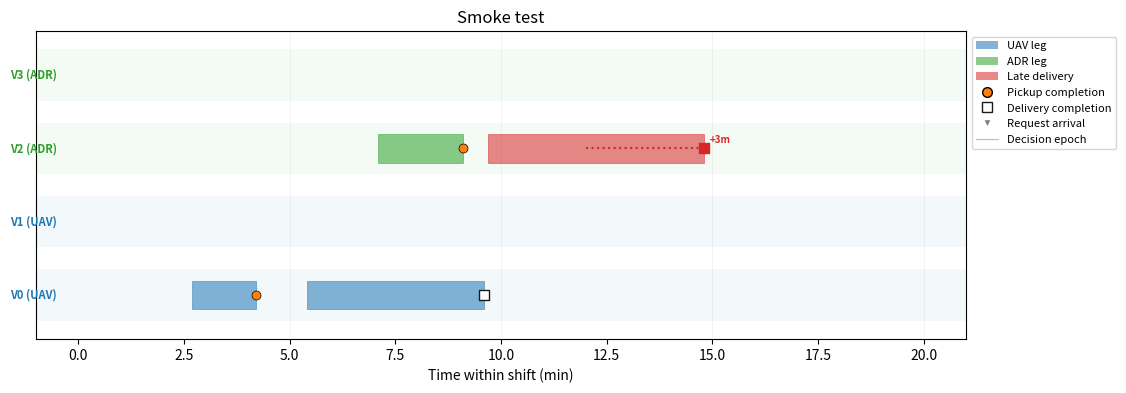

This figure's Python source:
from __future__ import annotations

from collections import defaultdict
from dataclasses import dataclass
from typing import Dict, List, Optional, Sequence, Tuple

import numpy as np

COLOR_UAV = "#1f77b4"
COLOR_ADR = "#2ca02c"
COLOR_LATE = "#d62728"
COLOR_PICKUP = "#ff7f0e"
COLOR_DELIVERY = "#1a1a1a"
COLOR_EPOCH = "#bdbdbd"
COLOR_ARRIVAL = "#7f7f7f"

LANE_HEIGHT = 0.7
EPOCH_LINE_ALPHA = 0.25
LEG_BAR_ALPHA = 0.55

@dataclass
class _LegRender:
    request_id: int
    vehicle_id: int
    mode: str
    leg_type: str
    t_depart: float
    t_arrive: float
    is_late: bool

def _vehicle_mode(vehicle, fleet: Dict[int, object]) -> str:
    v = fleet.get(vehicle)
    if v is None:
        return "uav"
    return getattr(v, "mode", "uav")

def _gather_legs(episode_log: Sequence[dict],
                 fleet: Dict[int, object],
                 request_targets: Dict[int, float]) -> List[_LegRender]:
    out: List[_LegRender] = []
    for entry in episode_log:
        if entry.get("summary"):
            continue
        completed = entry.get("completed", [])
        for item in completed:
            rid = int(item["request_id"])
            vid = int(item["vehicle_id"])
            ltype = item["leg_type"]
            t_arr = float(item["t_arrive"])
            t_dep = t_arr - float(item.get("travel_time", 0.0))
            mode = _vehicle_mode(vid, fleet)
            is_late = False
            if ltype == "delivery":
                t_d = request_targets.get(rid)
                if t_d is not None and t_arr > t_d:
                    is_late = True
            out.append(_LegRender(
                request_id=rid, vehicle_id=vid, mode=mode,
                leg_type=ltype, t_depart=t_dep, t_arrive=t_arr,
                is_late=is_late,
            ))
    return out

def _extract_request_targets(episode_log: Sequence[dict]) -> Dict[int, float]:
    summary = next((e for e in episode_log if e.get("summary")), None)
    if summary is None:
        return {}
    out: Dict[int, float] = {}
    for r in summary.get("request_history", []):
        out[int(r["req_id"])] = float(r["t_delivery_target"])
    return out

def _extract_pickup_targets(episode_log: Sequence[dict]) -> Dict[int, float]:
    summary = next((e for e in episode_log if e.get("summary")), None)
    if summary is None:
        return {}
    return {int(r["req_id"]): float(r["t_pickup_target"])
            for r in summary.get("request_history", [])}

def _extract_arrival_times(episode_log: Sequence[dict],
                           arrival_stream: Optional[Sequence[dict]] = None,
                           ) -> List[float]:
    if arrival_stream is not None:
        return sorted(float(a["t_arrival"]) for a in arrival_stream)
    return []

def _extract_epoch_times(episode_log: Sequence[dict]) -> List[float]:
    return [float(e["t"]) for e in episode_log if not e.get("summary")]

def plot_shift_timeline(
        episode_log: Sequence[dict],
        fleet: Dict[int, object],
        *,
        ax,
        arrival_stream: Optional[Sequence[dict]] = None,
        show_arrivals: bool = True,
        show_epochs: bool = True,
        show_pickup_markers: bool = True,
        show_delivery_markers: bool = True,
        annotate_late: bool = True,
        title: Optional[str] = None,
        shift_minutes: Optional[float] = None,
) -> None:
    delivery_targets = _extract_request_targets(episode_log)
    pickup_targets = _extract_pickup_targets(episode_log)
    legs = _gather_legs(episode_log, fleet, delivery_targets)
    arrival_times = _extract_arrival_times(episode_log, arrival_stream)
    epoch_times = _extract_epoch_times(episode_log)

    vehicle_ids = sorted(fleet.keys())
    n_vehicles = len(vehicle_ids)
    if shift_minutes is None:
        shift_minutes = max(epoch_times or [120.0])

    ordered = sorted(
        vehicle_ids,
        key=lambda vid: (_vehicle_mode(vid, fleet) == "adr", vid),
    )
    y_of_vehicle = {vid: i for i, vid in enumerate(ordered)}

    if show_epochs:
        for t in epoch_times:
            ax.axvline(t, color=COLOR_EPOCH, alpha=EPOCH_LINE_ALPHA,
                       linewidth=0.5, zorder=1)
    if show_arrivals and arrival_times:
        ax.scatter(
            arrival_times,
            [n_vehicles - 0.15] * len(arrival_times),
            marker="v", s=18, color=COLOR_ARRIVAL,
            alpha=0.65, zorder=2,
        )

    for vid in ordered:
        y = y_of_vehicle[vid]
        mode = _vehicle_mode(vid, fleet)
        col = COLOR_UAV if mode == "uav" else COLOR_ADR
        ax.axhspan(y - LANE_HEIGHT / 2, y + LANE_HEIGHT / 2,
                   facecolor=col, alpha=0.05, zorder=0)
        ax.text(-0.5, y, f"V{vid} ({mode.upper()})",
                ha="right", va="center", fontsize=8,
                color=col, fontweight="bold")

    for leg in legs:
        y = y_of_vehicle[leg.vehicle_id]
        mode_col = COLOR_UAV if leg.mode == "uav" else COLOR_ADR
        bar_col = COLOR_LATE if leg.is_late else mode_col
        ax.barh(
            y,
            width=leg.t_arrive - leg.t_depart,
            left=leg.t_depart,
            height=LANE_HEIGHT * 0.55,
            color=bar_col, alpha=LEG_BAR_ALPHA,
            edgecolor=bar_col, linewidth=0.6,
            zorder=3,
        )
        if leg.leg_type == "pickup" and show_pickup_markers:
            ax.scatter(leg.t_arrive, y, marker="o", s=42,
                       facecolor=COLOR_PICKUP, edgecolor="black",
                       linewidth=0.5, zorder=4)
        elif leg.leg_type == "delivery" and show_delivery_markers:
            edge = COLOR_LATE if leg.is_late else COLOR_DELIVERY
            face = COLOR_LATE if leg.is_late else "white"
            ax.scatter(leg.t_arrive, y, marker="s", s=44,
                       facecolor=face, edgecolor=edge,
                       linewidth=1.0, zorder=4)
            if annotate_late and leg.is_late:
                t_target = delivery_targets.get(leg.request_id)
                if t_target is not None:
                    ax.plot([t_target, leg.t_arrive], [y, y],
                            color=COLOR_LATE, linewidth=1.5,
                            linestyle=":", zorder=3.5)
                    ax.annotate(
                        f"+{leg.t_arrive - t_target:.0f}m",
                        xy=(leg.t_arrive, y),
                        xytext=(4, 4),
                        textcoords="offset points",
                        color=COLOR_LATE,
                        fontsize=7,
                        fontweight="bold",
                    )

    ax.set_xlim(-1, shift_minutes + 1)
    ax.set_ylim(-0.6, n_vehicles - 0.4)
    ax.set_xlabel("Time within shift (min)")
    ax.set_yticks([])
    if title:
        ax.set_title(title)

    _add_legend(ax)

def _add_legend(ax) -> None:
    from matplotlib.lines import Line2D
    from matplotlib.patches import Patch

    handles = [
        Patch(facecolor=COLOR_UAV, alpha=LEG_BAR_ALPHA, label="UAV leg"),
        Patch(facecolor=COLOR_ADR, alpha=LEG_BAR_ALPHA, label="ADR leg"),
        Patch(facecolor=COLOR_LATE, alpha=LEG_BAR_ALPHA, label="Late delivery"),
        Line2D([0], [0], marker="o", color="w",
               markerfacecolor=COLOR_PICKUP, markeredgecolor="black",
               markersize=7, label="Pickup completion"),
        Line2D([0], [0], marker="s", color="w",
               markerfacecolor="white", markeredgecolor=COLOR_DELIVERY,
               markersize=7, markeredgewidth=1.0, label="Delivery completion"),
        Line2D([0], [0], marker="v", color="w",
               markerfacecolor=COLOR_ARRIVAL, markersize=6,
               label="Request arrival"),
        Line2D([0], [0], color=COLOR_EPOCH, linewidth=0.8,
               linestyle="-", label="Decision epoch"),
    ]
    ax.legend(handles=handles, loc="upper left",
              bbox_to_anchor=(1.0, 1.0), fontsize=8, frameon=True)

def plot_shift_comparison(
        logs_by_method: Dict[str, Sequence[dict]],
        fleet: Dict[int, object],
        *,
        arrival_stream: Optional[Sequence[dict]] = None,
        figsize: Tuple[float, float] = (14, 9),
):
    import matplotlib.pyplot as plt
    methods = list(logs_by_method.keys())
    fig, axes = plt.subplots(len(methods), 1, figsize=figsize, sharex=True)
    if len(methods) == 1:
        axes = [axes]
    for ax, method in zip(axes, methods):
        plot_shift_timeline(
            logs_by_method[method], fleet, ax=ax,
            arrival_stream=arrival_stream,
            title=method,
        )
    fig.tight_layout()
    return fig, axes

if __name__ == "__main__":
    import matplotlib.pyplot as plt

    class _DummyVeh:
        def __init__(self, mode): self.mode = mode

    fleet = {0: _DummyVeh("uav"), 1: _DummyVeh("uav"),
             2: _DummyVeh("adr"), 3: _DummyVeh("adr")}

    log = [
        {"t": 5.0, "completed": [
            {"request_id": 0, "vehicle_id": 0, "leg_type": "pickup",
             "t_arrive": 4.2, "travel_time": 1.5},
        ]},
        {"t": 10.0, "completed": [
            {"request_id": 0, "vehicle_id": 0, "leg_type": "delivery",
             "t_arrive": 9.6, "travel_time": 4.2},
            {"request_id": 1, "vehicle_id": 2, "leg_type": "pickup",
             "t_arrive": 9.1, "travel_time": 2.0},
        ]},
        {"t": 15.0, "completed": [
            {"request_id": 1, "vehicle_id": 2, "leg_type": "delivery",
             "t_arrive": 14.8, "travel_time": 5.1},
        ]},
        {"t": 20.0, "completed": []},
        {"summary": True,
         "request_history": [
             {"req_id": 0, "t_pickup_target": 4.0, "t_delivery_target": 10.0},
             {"req_id": 1, "t_pickup_target": 9.0, "t_delivery_target": 12.0},
         ]},
    ]

    arrivals = [
        {"t_arrival": 1.0}, {"t_arrival": 5.5}, {"t_arrival": 8.0},
    ]

    fig, ax = plt.subplots(figsize=(12, 4))
    plot_shift_timeline(log, fleet, ax=ax, arrival_stream=arrivals,
                        title="Smoke test")
    fig.savefig("shift_timeline_smoke.png",
                bbox_inches="tight", dpi=120)
    print("Wrote /tmp/shift_timeline_smoke.png")



  # Phase 1 — close the training-inference gap (highest ROI):
  #   [x] full episode training loop (simulate shifts, not static batches)
  #   [x] GAE with simple value MLP on concat(vehicle_states)
  #   [x] hard trigger: re-encode on any new arrival
  #   [x] t_current/120 as 14th node feature (trivial, free peak signal)
  #
  # Phase 2 — add live vehicle state:
  #   [ ] VehicleGRU (3-input, d=32)
  #   [ ] decoder query = HetGAT_last_node_emb + h_v_t  (concat, project)
  #
  # Phase 3 — global context (if phase 2 doesn't saturate):
  #   [ ] GlobalGRU feeding c_t to decoder cross-attention
  #   [ ] ValueNet on c_t replacing simple value MLP
  #
  # Phase 4 — learned trigger (research contribution, not engineering):
  #   [ ] Trigger MLP on c_t with penalty-augmented reward

# git fetch origin
# git reset --hard origin/master
